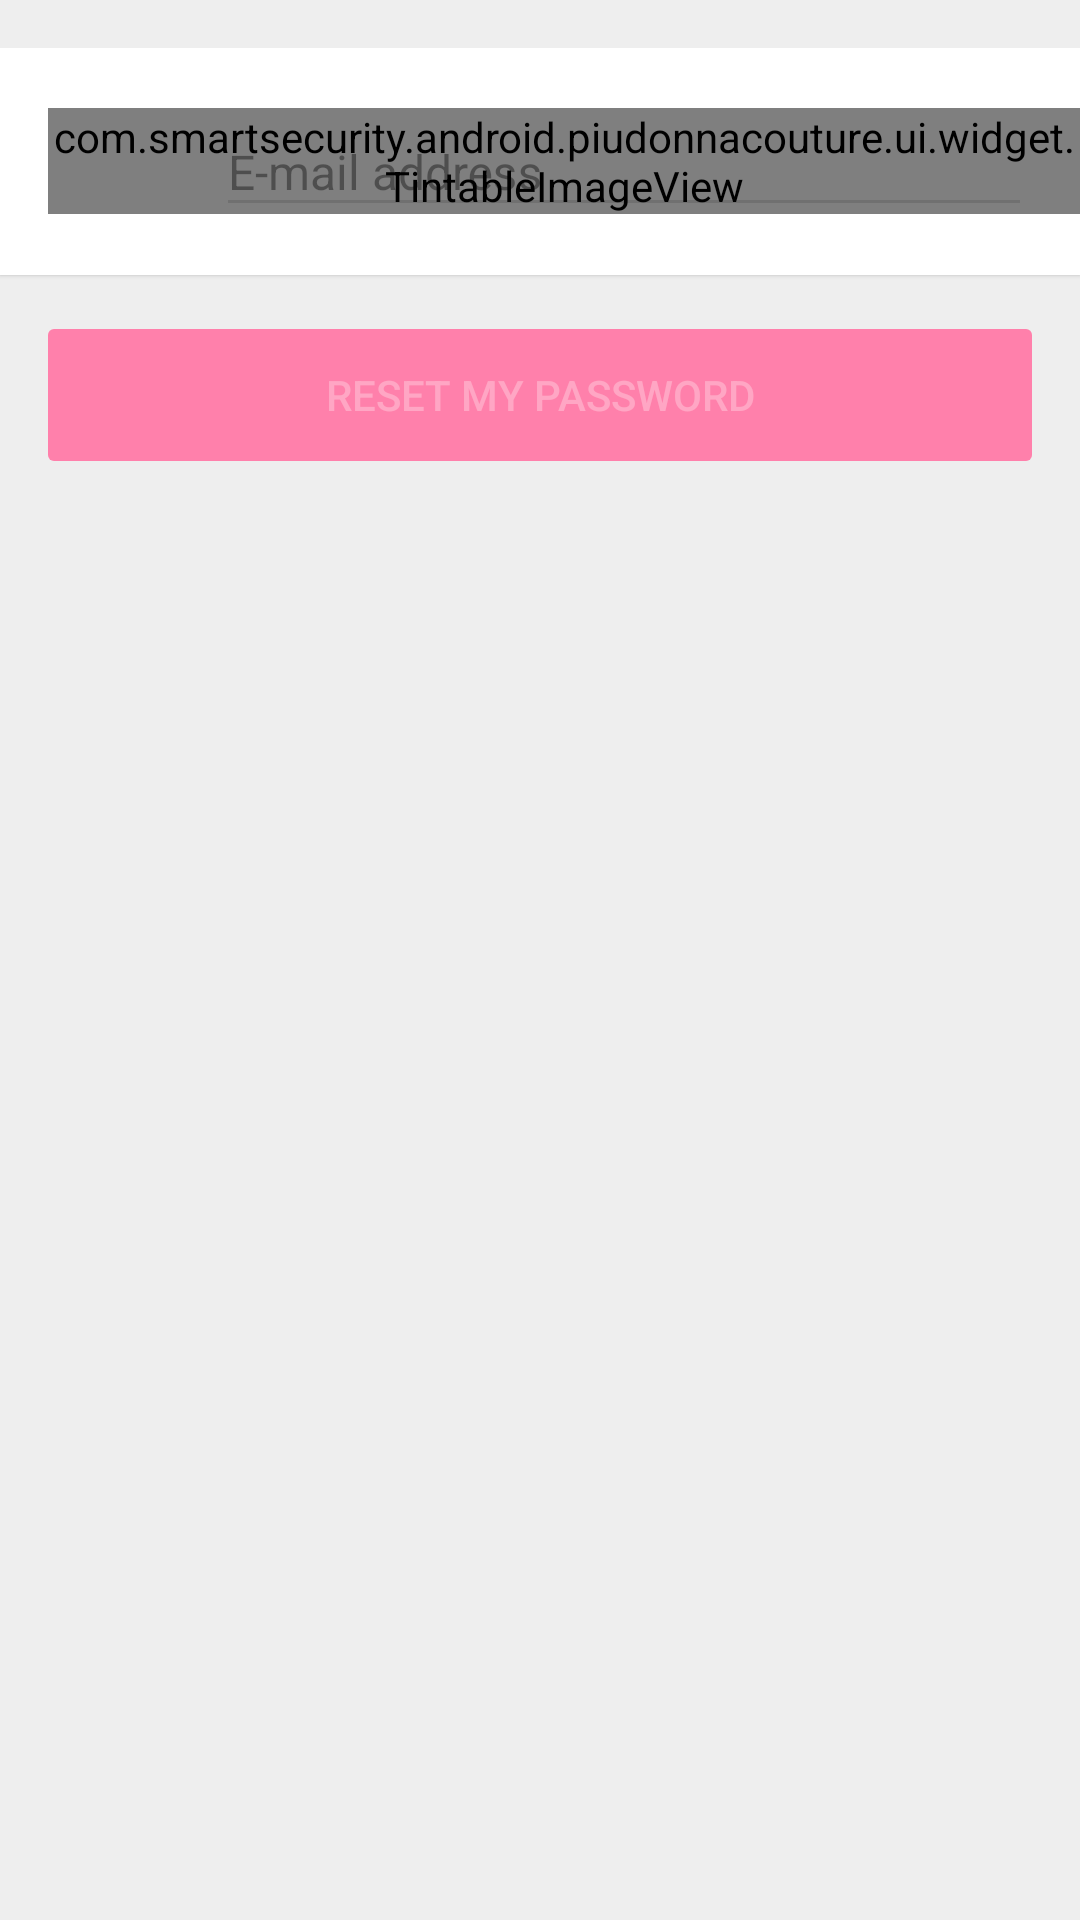

Android layout source for this screen:
<!-- AndroidManifest.xml: application theme Theme.PiuDonna -->
<!-- res/layout/fragment_forgotten_password.xml -->
<?xml version="1.0" encoding="utf-8"?>
<ScrollView xmlns:android="http://schemas.android.com/apk/res/android"
    xmlns:app="http://schemas.android.com/apk/res-auto"
    android:id="@+id/scroll_view"
    android:layout_width="match_parent"
    android:layout_height="match_parent"
    android:layout_marginTop="?actionBarSize">

    <LinearLayout
        android:id="@+id/scroll_view_child"
        android:layout_width="match_parent"
        android:layout_height="wrap_content"
        android:orientation="vertical"
        android:paddingTop="@dimen/spacing_large"
        android:paddingBottom="@dimen/spacing_large">

        <android.support.v7.widget.CardView
            style="@style/Widget.PiuDonna.CardView"
            android:layout_width="match_parent"
            android:layout_height="wrap_content"
            android:descendantFocusability="beforeDescendants"
            android:focusableInTouchMode="true"
            app:cardCornerRadius="0dp"
            app:contentPaddingTop="@dimen/spacing_large"
            app:contentPaddingBottom="@dimen/spacing_large">

            <com.smartsecurity.android.piudonnacouture.ui.widget.TintableImageView
                android:layout_width="wrap_content"
                android:layout_height="wrap_content"
                android:layout_gravity="start|center_vertical"
                android:layout_marginLeft="@dimen/keyline_margin"
                android:layout_marginStart="@dimen/keyline_margin"
                android:src="@drawable/ic_at"
                app:tint="@color/icon_system_default"/>

            <android.support.design.widget.TextInputLayout
                android:id="@+id/email_input_layout"
                android:layout_width="match_parent"
                android:layout_height="wrap_content"
                android:layout_marginLeft="@dimen/keyline_content_start"
                android:layout_marginStart="@dimen/keyline_content_start"
                android:layout_marginRight="@dimen/keyline_margin"
                android:layout_marginEnd="@dimen/keyline_margin"
                android:textColorHint="@color/text_disable">

                <EditText
                    style="@style/Widget.PiuDonna.EditText.FloatingLabel"
                    android:id="@+id/email_edit_text"
                    android:layout_width="match_parent"
                    android:layout_height="wrap_content"
                    android:hint="@string/hint_email"
                    android:inputType="textEmailAddress"/>

            </android.support.design.widget.TextInputLayout>


        </android.support.v7.widget.CardView>

        <Button
            style="@style/Widget.PiuDonna.Button.Default"
            android:id="@+id/sign_in_button"
            android:layout_marginTop="12dp"
            android:layout_marginLeft="12dp"
            android:layout_marginRight="12dp"
            android:enabled="false"
            android:text="@string/button_text_reset_password"/>

    </LinearLayout>

</ScrollView>
<!-- resources referenced by this layout -->
<resources>
  <color name="icon_system_default">#8a000000</color>
  <color name="text_disable">#61000000</color>
  <dimen name="keyline_content_start">72dp</dimen>
  <dimen name="keyline_margin">16dp</dimen>
  <dimen name="spacing_large">16dp</dimen>
  <string name="button_text_reset_password">Reset my password</string>
  <string name="hint_email">E-mail address</string>
  <style name="Widget.PiuDonna.Button.Default" parent="Widget.PiuDonna.Button">
          
          <item name="android:textColor">@color/text_primary_selector_inverse</item>
          <item name="android:background">@drawable/button_default</item>
      </style>
  <style name="Widget.PiuDonna.CardView" parent="">
          <item name="cardBackgroundColor">@color/white</item>
          <item name="cardElevation">@dimen/card_elevation</item>
          <item name="cardPreventCornerOverlap">false</item>
      </style>
  <style name="Widget.PiuDonna.EditText.FloatingLabel">
          <item name="android:paddingTop">@dimen/spacing_small</item>
      </style>
  <style name="Theme.PiuDonna" parent="Theme.PiuDonna.Base" />
  <style name="Widget.PiuDonna.Button" parent="Widget.AppCompat.Button.Colored">
          <item name="android:layout_width">match_parent</item>
          <item name="android:layout_height">56dp</item>
          <item name="android:textSize">@dimen/text_size_medium</item>
          <item name="android:textAllCaps">true</item>
      </style>
  <color name="white">#ffffff</color>
  <dimen name="card_elevation">1dp</dimen>
  <dimen name="spacing_small">4dp</dimen>
  <dimen name="text_size_medium">14sp</dimen>
  <color name="window_background">#eeeeee</color>
  <color name="theme_primary">@color/white</color>
  <color name="theme_primary_dark">#bdbdbd</color>
  <color name="theme_accent">#f50057</color>
  <color name="theme_control_normal">#1f000000</color>
  <color name="theme_control_highlight">#33f50057</color>
  <color name="text_primary">#de000000</color>
  <color name="text_primary_inverse">@color/white</color>
  <color name="text_secondary">#8a000000</color>
  <color name="text_secondary_inverse">#b3ffffff</color>
  <style name="ThemeOverlay.PiuDonna.AppBar" parent="ThemeOverlay.AppCompat.ActionBar">
          <item name="colorControlNormal">@color/icon_system_default</item>   
      </style>
  <style name="Widget.PiuDonna.ActionButton" parent="Widget.AppCompat.ActionButton">
          <item name="android:minHeight">?actionBarSize</item>
          <item name="android:minWidth">48dp</item>
      </style>
  <style name="Widget.PiuDonna.ActionButton.Overflow" parent="Widget.AppCompat.ActionButton.Overflow">
          <item name="android:minHeight">?actionBarSize</item>
          <item name="android:minWidth">48dp</item>
          <item name="android:padding">0dp</item>
      </style>
  <style name="Widget.PiuDonna.EmptyView" parent="">
          <item name="android:orientation">vertical</item>
          <item name="android:gravity">center_horizontal</item>
      </style>
</resources>
